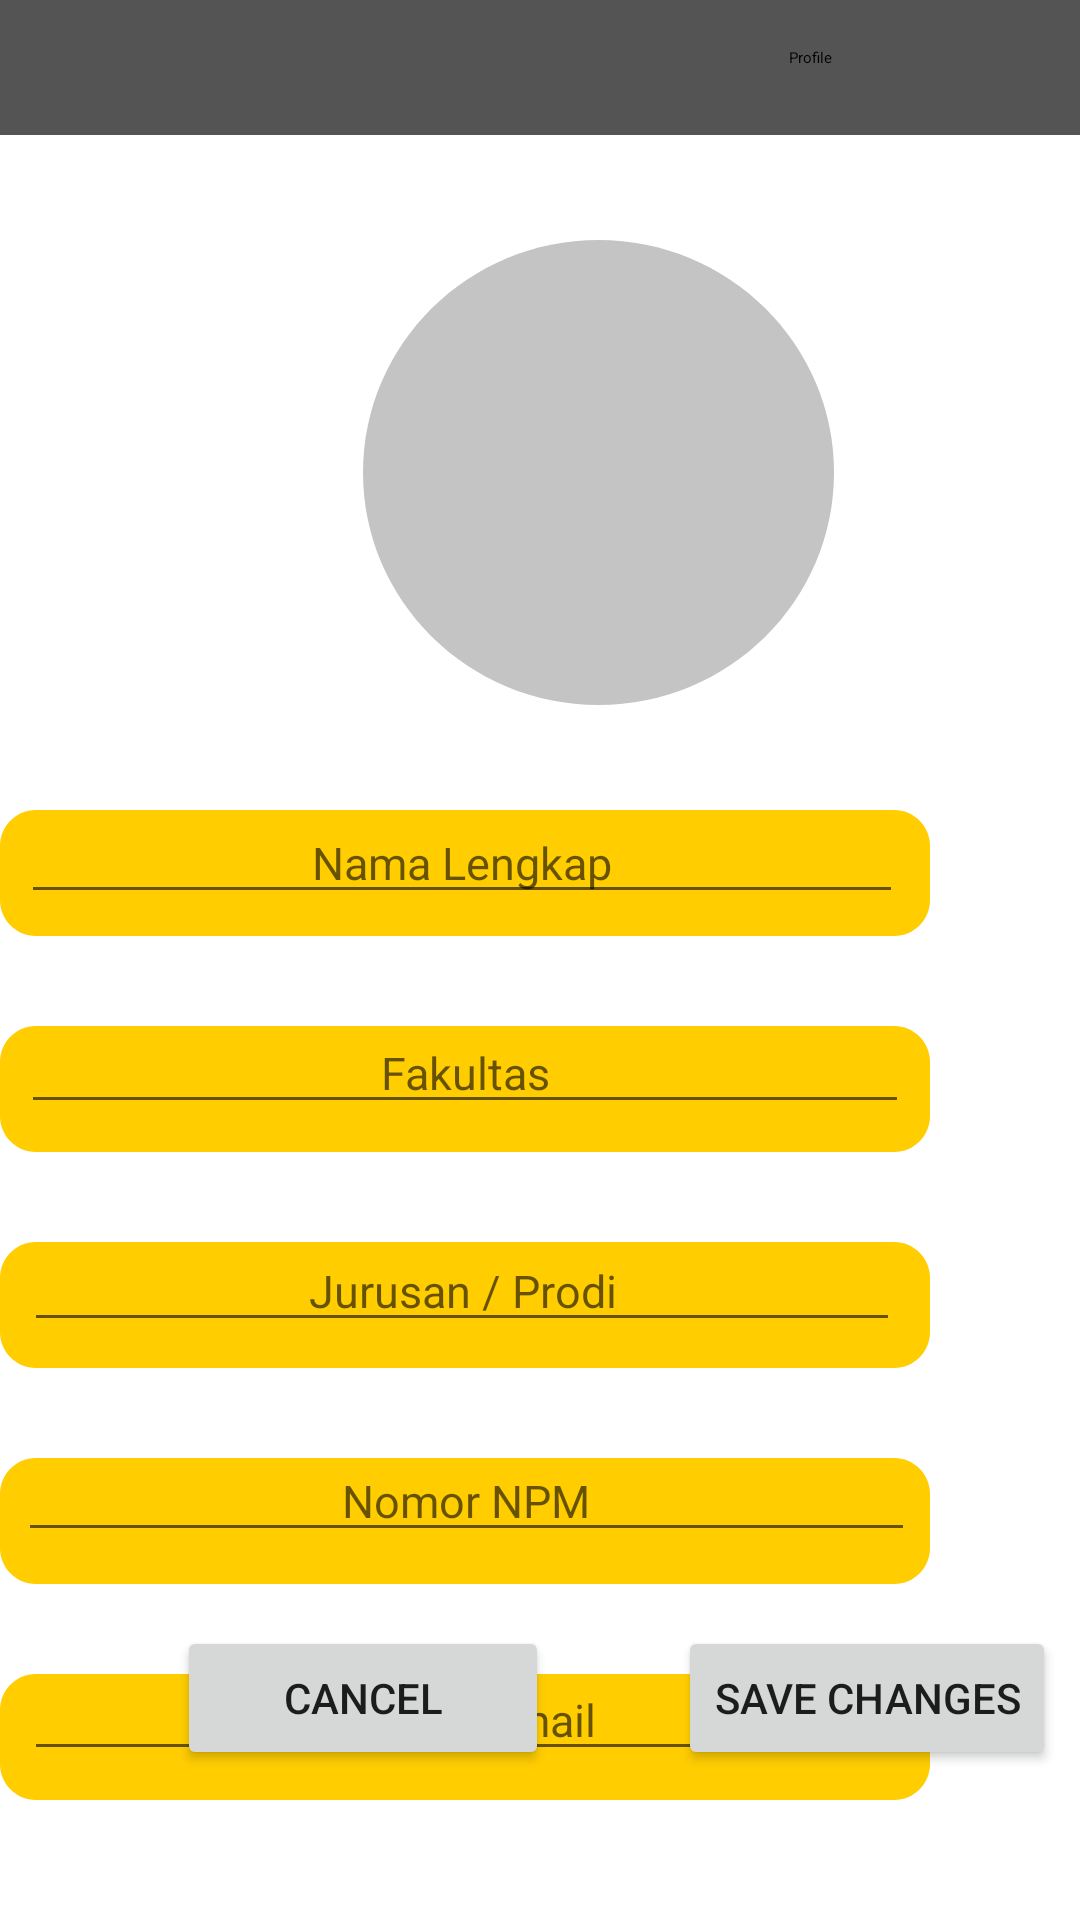

Produce the Android XML layout that renders to this screen, including the resource entries it uses.
<!-- AndroidManifest.xml: application theme AppTheme -->
<!-- res/layout/activity_editprofile.xml -->
<?xml version="1.0" encoding="utf-8"?>
<RelativeLayout xmlns:android="http://schemas.android.com/apk/res/android"
    xmlns:app="http://schemas.android.com/apk/res-auto"
    xmlns:tools="http://schemas.android.com/tools"
    android:layout_width="match_parent"
    android:layout_height="match_parent"
    android:id="@+id/edit_profile"
    android:background="#FFFFFF"
    tools:context=".editprofile">

    <View
        android:id="@+id/header"
        android:layout_width="415dp"
        android:layout_height="45dp"
        android:layout_alignParentStart="true"
        android:layout_alignParentTop="true"
        android:layout_marginTop="0dp"
        android:background="@drawable/rectangle_1"
        />

    <TextView
        android:id="@+id/judul"
        android:layout_width="145dp"
        android:layout_height="70dp"
        android:layout_alignParentLeft="true"
        android:layout_alignParentTop="true"
        android:layout_alignParentEnd="true"
        android:layout_marginStart="263dp"
        android:layout_marginTop="-16dp"
        android:layout_marginEnd="3dp"
        android:gravity="center_vertical"
        android:text="@string/profile"
        android:textAppearance="@style/profile" />

    <View
        android:id="@+id/Foto"
        android:layout_width="157dp"
        android:layout_height="155dp"
        android:layout_alignParentStart="true"
        android:layout_marginLeft="121dp"
        android:layout_alignParentTop="true"
        android:layout_marginTop="80dp"
        android:background="@drawable/profile_1"
        />

    <View
        android:id="@+id/fillnama"
        android:layout_width="310dp"
        android:layout_height="42dp"
        android:layout_below="@+id/Foto"
        android:layout_alignParentLeft="true"
        android:layout_alignParentEnd="true"
        android:layout_centerHorizontal="true"
        android:layout_marginLeft="50dp"
        android:layout_marginTop="35dp"
        android:layout_marginEnd="50dp"
        android:background="@drawable/profile_2" />

    <View
        android:id="@+id/fillfakultas"
        android:layout_width="310dp"
        android:layout_height="42dp"
        android:layout_below="@+id/fillnama"
        android:layout_alignParentLeft="true"
        android:layout_alignParentEnd="true"
        android:layout_marginLeft="50dp"
        android:layout_marginTop="30dp"
        android:layout_marginEnd="50dp"
        android:background="@drawable/profile_2" />

    <View
        android:id="@+id/filljurusan"
        android:layout_width="310dp"
        android:layout_height="42dp"
        android:layout_below="@+id/fillfakultas"
        android:layout_alignParentLeft="true"
        android:layout_alignParentEnd="true"
        android:layout_marginLeft="50dp"
        android:layout_marginTop="30dp"
        android:layout_marginEnd="50dp"
        android:background="@drawable/profile_2" />

    <View
        android:id="@+id/fillnpm"
        android:layout_width="310dp"
        android:layout_height="42dp"
        android:layout_below="@+id/filljurusan"
        android:layout_alignParentLeft="true"
        android:layout_alignParentEnd="true"
        android:layout_marginLeft="50dp"
        android:layout_marginTop="30dp"
        android:layout_marginEnd="50dp"
        android:background="@drawable/profile_2" />

    <View
        android:id="@+id/fillemail"
        android:layout_width="310dp"
        android:layout_height="42dp"
        android:layout_below="@+id/fillnpm"
        android:layout_alignParentLeft="true"
        android:layout_alignParentEnd="true"
        android:layout_marginLeft="50dp"
        android:layout_marginTop="30dp"
        android:layout_marginEnd="50dp"
        android:background="@drawable/profile_2" />

    <EditText
        android:id="@+id/nama"
        android:layout_width="294dp"
        android:layout_height="wrap_content"
        android:layout_alignStart="@+id/fillnama"
        android:layout_alignTop="@+id/fillnama"
        android:layout_centerHorizontal="true"
        android:layout_marginStart="7dp"
        android:layout_marginTop="-3dp"
        android:hint="Nama Lengkap"
        android:inputType="textPersonName"
        android:textAlignment="center"
        android:textColor="@android:color/black"
        android:textSize="15sp" />

    <EditText
        android:id="@+id/fakultas"
        android:layout_width="296dp"
        android:layout_height="wrap_content"
        android:layout_alignStart="@+id/fillfakultas"
        android:layout_alignTop="@+id/fillfakultas"
        android:layout_centerInParent="true"
        android:layout_marginStart="7dp"
        android:layout_marginTop="-5dp"
        android:hint="Fakultas"
        android:inputType="text"
        android:textAlignment="center"
        android:textColor="@android:color/black"
        android:textSize="15sp" />

    <EditText
        android:id="@+id/jurusan"
        android:layout_width="292dp"
        android:layout_height="wrap_content"
        android:layout_alignStart="@+id/fillfakultas"
        android:layout_alignTop="@+id/fillfakultas"
        android:layout_centerInParent="true"
        android:layout_marginStart="8dp"
        android:layout_marginTop="68dp"
        android:hint="Jurusan / Prodi"
        android:inputType="text"
        android:textAlignment="center"
        android:textColor="@android:color/black"
        android:textSize="15sp" />

    <EditText
        android:id="@+id/npm"
        android:layout_width="299dp"
        android:layout_height="wrap_content"
        android:layout_alignStart="@+id/fillfakultas"
        android:layout_alignTop="@+id/fillfakultas"
        android:layout_centerInParent="true"
        android:layout_marginStart="6dp"
        android:layout_marginTop="138dp"
        android:hint="Nomor NPM"
        android:inputType="numberSigned"
        android:textAlignment="center"
        android:textColor="@android:color/black"
        android:textSize="15sp" />

    <EditText
        android:id="@+id/email"
        android:layout_width="294dp"
        android:layout_height="wrap_content"
        android:layout_alignStart="@+id/fillfakultas"
        android:layout_alignTop="@+id/fillfakultas"
        android:layout_centerInParent="true"
        android:layout_marginStart="8dp"
        android:layout_marginTop="211dp"
        android:hint="Alamat email"
        android:inputType="textEmailAddress"
        android:textAlignment="center"
        android:textColor="@android:color/black"
        android:textSize="15sp" />

    <Button
        android:id="@+id/cancel"
        android:layout_width="124dp"
        android:layout_height="wrap_content"
        android:layout_alignParentStart="true"
        android:layout_alignParentBottom="true"
        android:layout_marginStart="59dp"
        android:layout_marginBottom="50dp"
        android:text="Cancel" />

    <Button
        android:id="@+id/saveprofile"
        android:layout_width="wrap_content"
        android:layout_height="wrap_content"
        android:layout_alignParentBottom="true"
        android:layout_marginStart="43dp"
        android:layout_marginBottom="50dp"
        android:layout_toEndOf="@+id/cancel"
        android:text="Save Changes" />


</RelativeLayout>
<!-- resources referenced by this layout -->
<resources>
  <!-- drawable profile_1 (drawable) -->
  <?xml version="1.0" encoding="utf-8"?>
  <vector
      xmlns:android="http://schemas.android.com/apk/res/android"
      xmlns:aapt="http://schemas.android.com/aapt"
      android:width="157dp"
      android:height="155dp"
      android:viewportWidth="157"
      android:viewportHeight="155"
      >
  
      <group>
  
          <clip-path
              android:pathData="M157 77.5C157 120.302 121.854 155 78.5 155C35.1456 155 0 120.302 0 77.5C0 34.6979 35.1456 0 78.5 0C121.854 0 157 34.6979 157 77.5Z"
              />
  
          <path
              android:pathData="M0 0V155H157V0"
              android:fillColor="#C4C4C4"
              />
  
      </group>
  
  </vector>
  <!-- drawable profile_2 (drawable) -->
  <?xml version="1.0" encoding="utf-8"?>
  <vector
      xmlns:android="http://schemas.android.com/apk/res/android"
      xmlns:aapt="http://schemas.android.com/aapt"
      android:width="310dp"
      android:height="42dp"
      android:viewportWidth="310"
      android:viewportHeight="42"
      >
  
      <group>
  
          <clip-path
              android:pathData="M12 0H298C304.627 0 310 5.37258 310 12V30C310 36.6274 304.627 42 298 42H12C5.37258 42 0 36.6274 0 30V12C0 5.37258 5.37258 0 12 0Z"
              />
  
          <path
              android:pathData="M0 0V42H310V0"
              android:fillColor="#FFCD00"
              />
  
      </group>
  
  </vector>
  <!-- drawable rectangle_1 (drawable) -->
  <?xml version="1.0" encoding="utf-8"?>
  <vector
      xmlns:android="http://schemas.android.com/apk/res/android"
      xmlns:aapt="http://schemas.android.com/aapt"
      android:width="360dp"
      android:height="45dp"
      android:viewportWidth="360"
      android:viewportHeight="45"
      >
  
      <group>
  
          <clip-path
              android:pathData="M0 0H360V45H0V0Z"
              />
  
          <path
              android:pathData="M0 0V45H360V0"
              android:fillColor="#545454"
              />
  
      </group>
  
  </vector>
  <string name="profile">
  
  Profile
  </string>
  <style name="AppTheme" parent="Theme.AppCompat.Light.NoActionBar">
          
          <item name="colorPrimary">#FFCD00</item>
          <item name="colorPrimaryDark">#FFCD00</item>
          <item name="colorAccent">#FFCD00</item>
      </style>
</resources>
